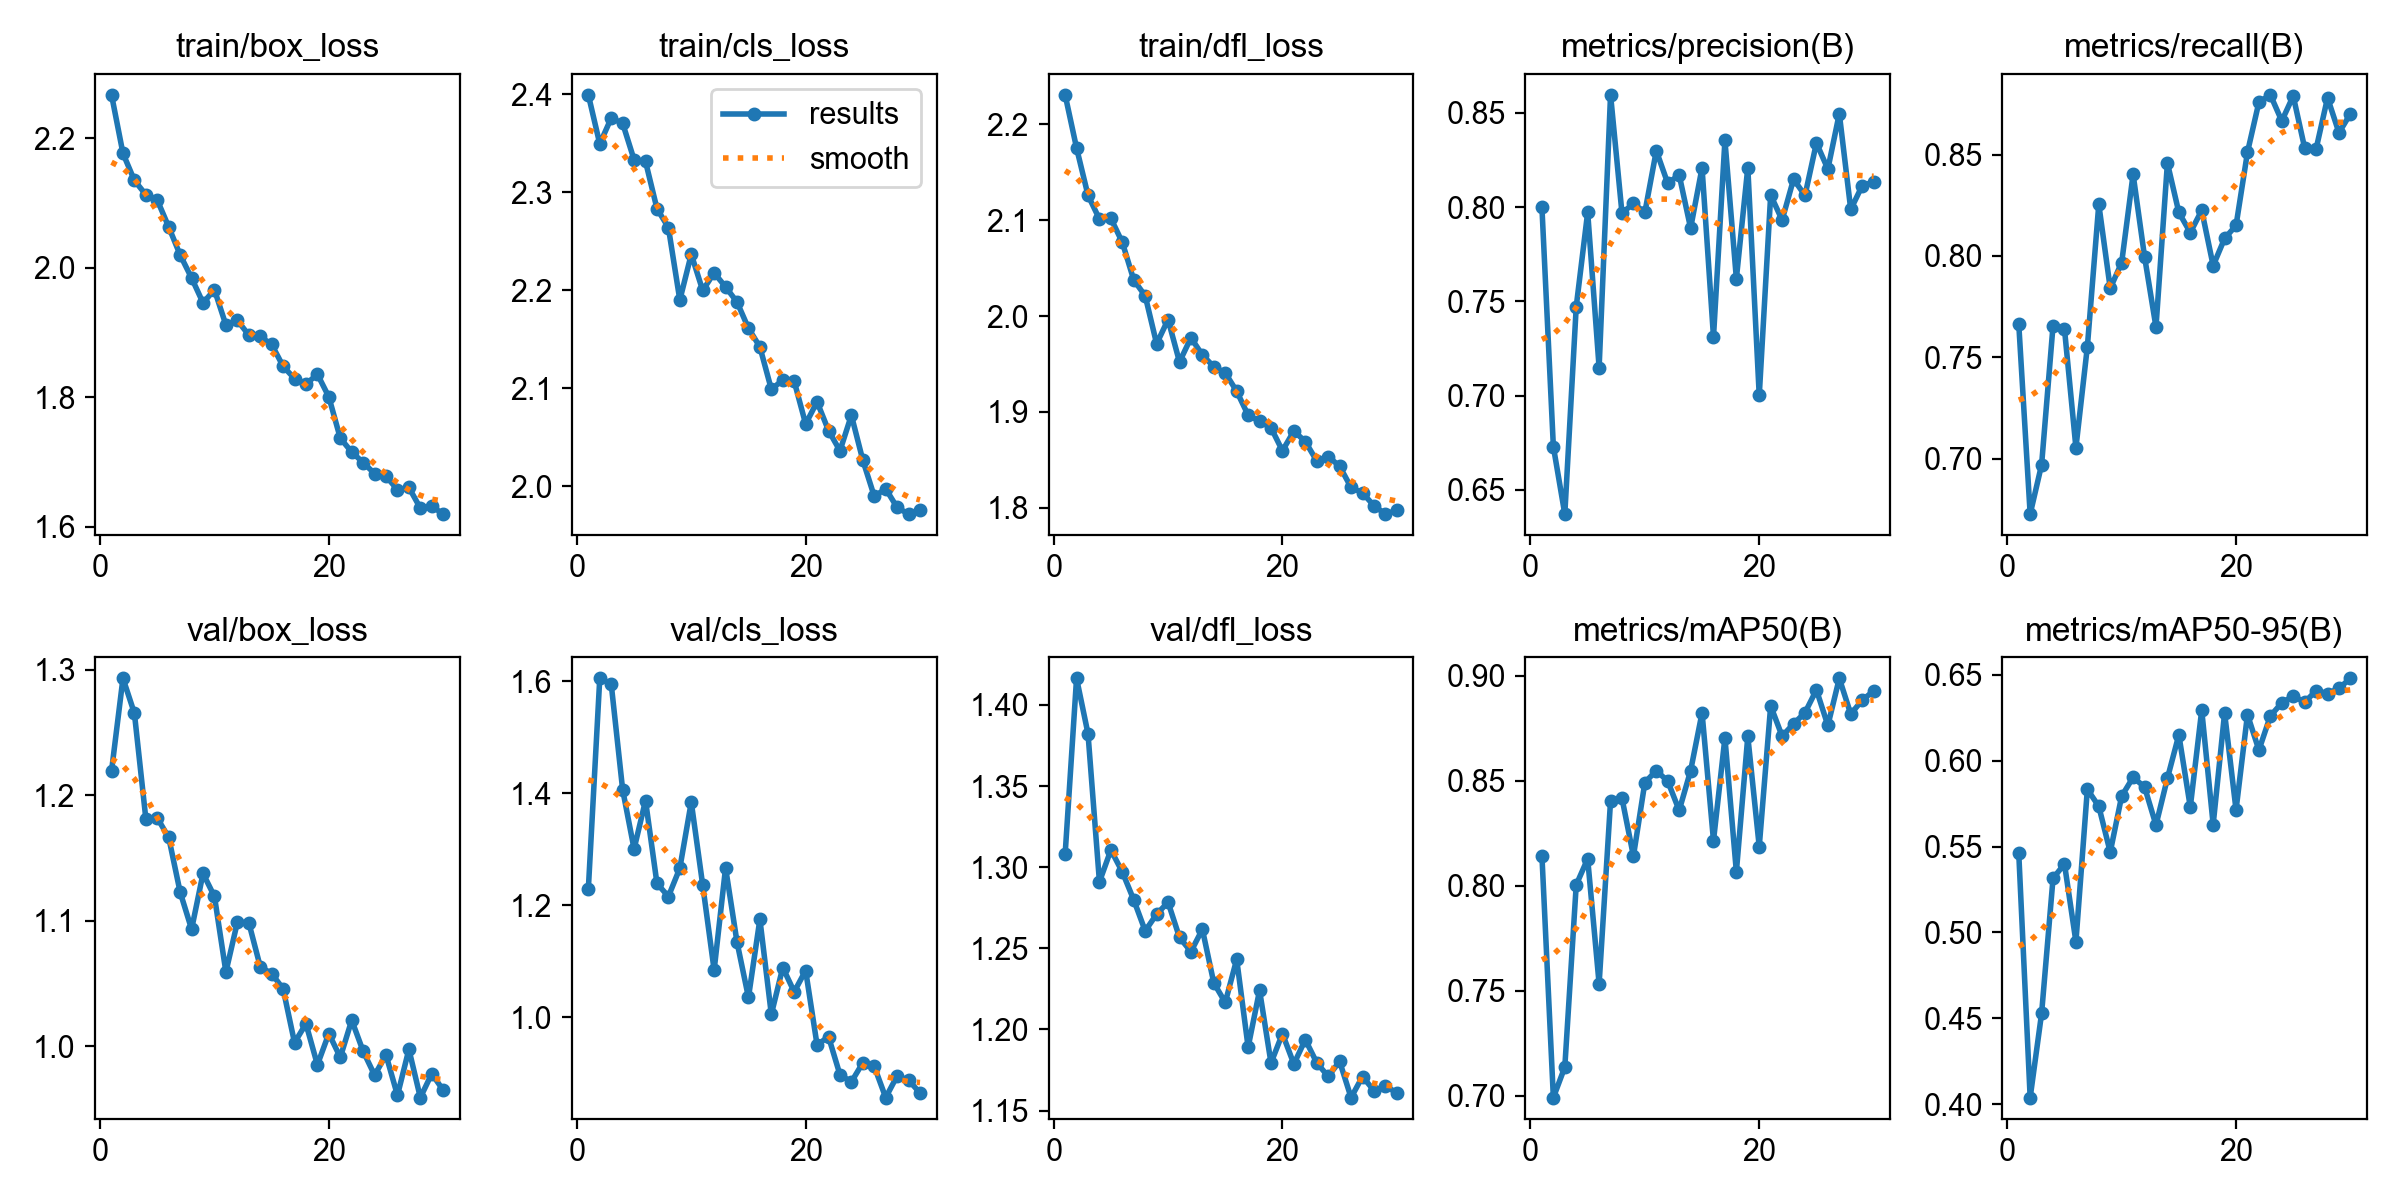

The table this chart was drawn from, first rows:
epoch, time, train/box_loss, train/cls_loss, train/dfl_loss, metrics/precision(B), metrics/recall(B), metrics/mAP50(B), metrics/mAP50-95(B), val/box_loss, val/cls_loss, val/dfl_loss, lr/pg0, lr/pg1, lr/pg2
1, 226.6, 2.267, 2.399, 2.231, 0.7998, 0.7667, 0.8143, 0.5464, 1.219, 1.229, 1.308, 0.0003308, 0.0003308, 0.06725
2, 438, 2.177, 2.349, 2.175, 0.673, 0.6728, 0.6992, 0.4039, 1.293, 1.605, 1.416, 0.000642, 0.000642, 0.03423
3, 648.4, 2.135, 2.376, 2.126, 0.6372, 0.6971, 0.7137, 0.4529, 1.265, 1.595, 1.382, 0.000931, 0.000931, 0.001184
4, 851.5, 2.113, 2.37, 2.101, 0.7472, 0.7657, 0.8005, 0.5315, 1.181, 1.406, 1.291, 0.0009, 0.0009, 0.0009
5, 1047, 2.104, 2.333, 2.102, 0.7973, 0.764, 0.8129, 0.5399, 1.182, 1.301, 1.311, 0.0008667, 0.0008667, 0.0008667
6, 1254, 2.063, 2.331, 2.077, 0.7148, 0.7055, 0.7533, 0.4946, 1.167, 1.387, 1.297, 0.0008333, 0.0008333, 0.0008333
7, 1462, 2.02, 2.283, 2.038, 0.8596, 0.7552, 0.8404, 0.5833, 1.123, 1.239, 1.28, 0.0008, 0.0008, 0.0008
8, 2290, 1.984, 2.264, 2.021, 0.7967, 0.8255, 0.8417, 0.5734, 1.093, 1.216, 1.261, 0.0007667, 0.0007667, 0.0007667
9, 3752, 1.946, 2.19, 1.971, 0.802, 0.7841, 0.8142, 0.5467, 1.138, 1.266, 1.271, 0.0007333, 0.0007333, 0.0007333
10, 3960, 1.966, 2.237, 1.996, 0.7972, 0.7967, 0.8492, 0.5793, 1.119, 1.384, 1.278, 0.0007, 0.0007, 0.0007
11, 4179, 1.911, 2.2, 1.952, 0.8299, 0.8402, 0.8548, 0.5903, 1.059, 1.236, 1.257, 0.0006667, 0.0006667, 0.0006667
12, 4413, 1.919, 2.218, 1.977, 0.8126, 0.7997, 0.8498, 0.5847, 1.099, 1.084, 1.248, 0.0006333, 0.0006333, 0.0006333
13, 4629, 1.896, 2.203, 1.959, 0.8171, 0.765, 0.8359, 0.5625, 1.099, 1.267, 1.262, 0.0006, 0.0006, 0.0006
14, 4846, 1.894, 2.188, 1.947, 0.7888, 0.8458, 0.8548, 0.5897, 1.064, 1.134, 1.229, 0.0005667, 0.0005667, 0.0005667
15, 5063, 1.881, 2.161, 1.941, 0.8208, 0.8214, 0.8823, 0.615, 1.058, 1.036, 1.217, 0.0005333, 0.0005333, 0.0005333
16, 5278, 1.848, 2.142, 1.922, 0.7311, 0.8115, 0.8215, 0.573, 1.046, 1.175, 1.243, 0.0005, 0.0005, 0.0005
17, 5495, 1.829, 2.099, 1.897, 0.8354, 0.8225, 0.8704, 0.6294, 1.003, 1.006, 1.189, 0.0004667, 0.0004667, 0.0004667
18, 5715, 1.82, 2.108, 1.89, 0.7621, 0.7952, 0.8067, 0.5628, 1.018, 1.089, 1.224, 0.0004333, 0.0004333, 0.0004333
19, 5934, 1.835, 2.107, 1.884, 0.821, 0.8086, 0.8711, 0.6277, 0.9853, 1.046, 1.179, 0.0004, 0.0004, 0.0004
20, 6152, 1.8, 2.064, 1.859, 0.7001, 0.815, 0.8187, 0.5714, 1.01, 1.084, 1.197, 0.0003667, 0.0003667, 0.0003667
21, 6366, 1.737, 2.086, 1.88, 0.8064, 0.8511, 0.8857, 0.6268, 0.9912, 0.9508, 1.179, 0.0003333, 0.0003333, 0.0003333
22, 6581, 1.715, 2.057, 1.869, 0.7931, 0.8758, 0.8712, 0.6061, 1.021, 0.9658, 1.194, 0.0003, 0.0003, 0.0003
23, 6801, 1.699, 2.036, 1.849, 0.8148, 0.8794, 0.8771, 0.626, 0.9961, 0.8978, 1.179, 0.0002667, 0.0002667, 0.0002667
24, 7015, 1.682, 2.072, 1.853, 0.8062, 0.8665, 0.8824, 0.6336, 0.977, 0.8851, 1.171, 0.0002333, 0.0002333, 0.0002333
25, 7231, 1.678, 2.027, 1.843, 0.834, 0.8789, 0.8933, 0.6377, 0.9931, 0.9192, 1.18, 0.0002, 0.0002, 0.0002
26, 7447, 1.657, 1.99, 1.821, 0.8202, 0.8532, 0.8763, 0.634, 0.9609, 0.9127, 1.158, 0.0001667, 0.0001667, 0.0001667
27, 7664, 1.66, 1.997, 1.816, 0.8496, 0.8527, 0.8988, 0.6407, 0.9976, 0.857, 1.171, 0.0001333, 0.0001333, 0.0001333
28, 7872, 1.628, 1.978, 1.802, 0.7988, 0.878, 0.8818, 0.6391, 0.9591, 0.8957, 1.162, 0.0001, 0.0001, 0.0001
29, 8086, 1.631, 1.972, 1.793, 0.8113, 0.8607, 0.8883, 0.6421, 0.9781, 0.8881, 1.165, 6.6676e-05, 6.6676e-05, 6.6676e-05
30, 8300, 1.619, 1.976, 1.797, 0.8134, 0.8701, 0.8928, 0.6479, 0.965, 0.8652, 1.161, 3.3343e-05, 3.3343e-05, 3.3343e-05
